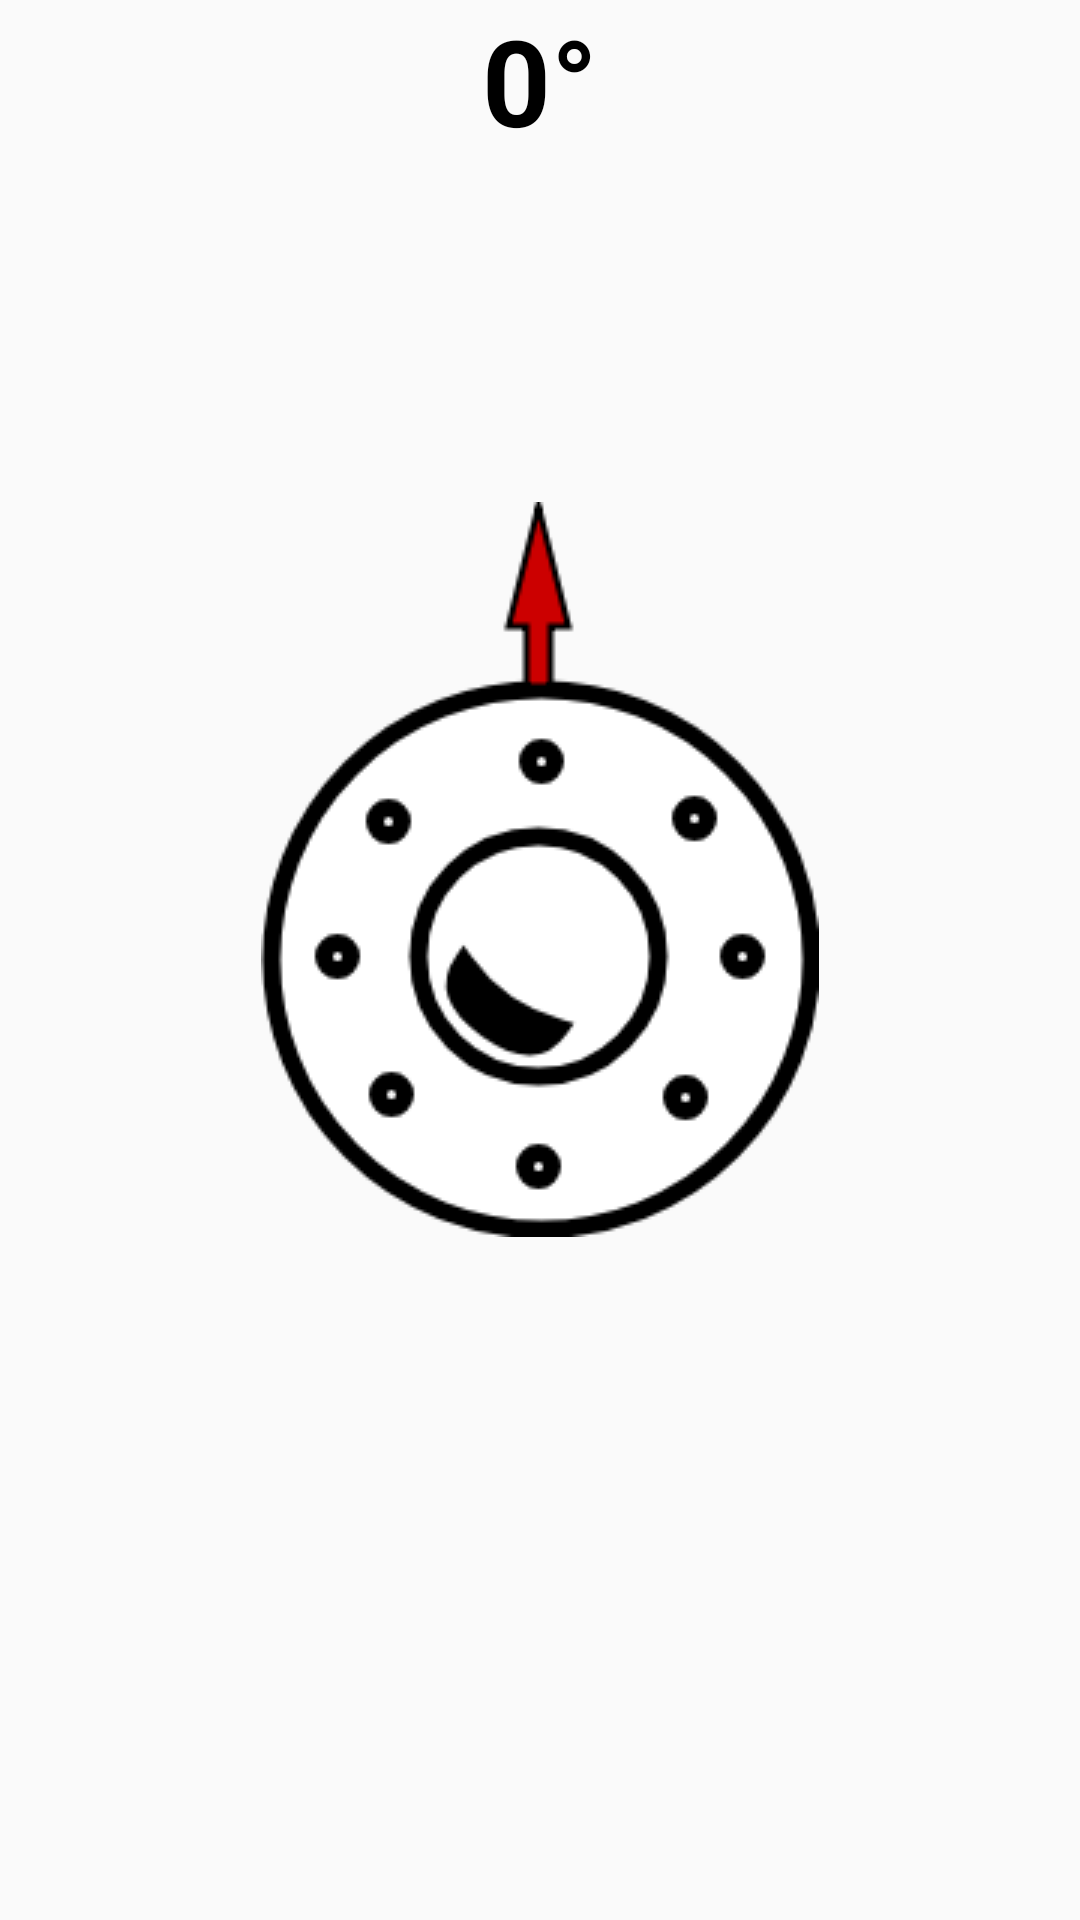

Write the Android layout XML for this screen, with the resource values it uses.
<!-- AndroidManifest.xml: application theme AppTheme -->
<!-- res/layout/activity_main.xml -->
<?xml version="1.0" encoding="utf-8"?>
<RelativeLayout
    xmlns:android="http://schemas.android.com/apk/res/android"
    xmlns:tools="http://schemas.android.com/tools"
    android:id="@+id/activity_compass"
    android:layout_width="match_parent"
    android:layout_height="match_parent"
    tools:context="com.example.myapplication.MainActivity"
    android:screenOrientation="portrait">

    <TextView
        android:layout_width="match_parent"
        android:layout_height="wrap_content"
        android:layout_centerHorizontal="true"
        android:textAlignment="center"
        android:textSize="40sp"
        android:textColor="#000"
        android:textStyle="bold"
        android:text="0°"
        android:id="@+id/txt_azimuth"/>

    <ImageView
        android:id="@+id/img_compass"
        android:layout_width="match_parent"
        android:layout_height="wrap_content"
        android:layout_below="@+id/txt_azimuth"
        android:layout_marginTop="114dp"
        android:src="@drawable/ufo" />
</RelativeLayout>
<!-- resources referenced by this layout -->
<resources>
  <!-- drawable ufo: png bitmap (drawable, 12667 bytes) -->
  <style name="AppTheme" parent="Theme.AppCompat.Light.DarkActionBar">
          
          <item name="colorPrimary">@color/colorPrimary</item>
          <item name="colorPrimaryDark">@color/colorPrimaryDark</item>
          <item name="colorAccent">@color/colorAccent</item>
          <item name="android:windowDisablePreview">true</item>
      </style>
  <!-- not gathered from this repository: default colours our renderer supplied (Android Studio template values) -->
  <color name="colorPrimary">#FF6200EE</color>
  <color name="colorPrimaryDark">#FF3700B3</color>
  <color name="colorAccent">#FF03DAC5</color>
</resources>
